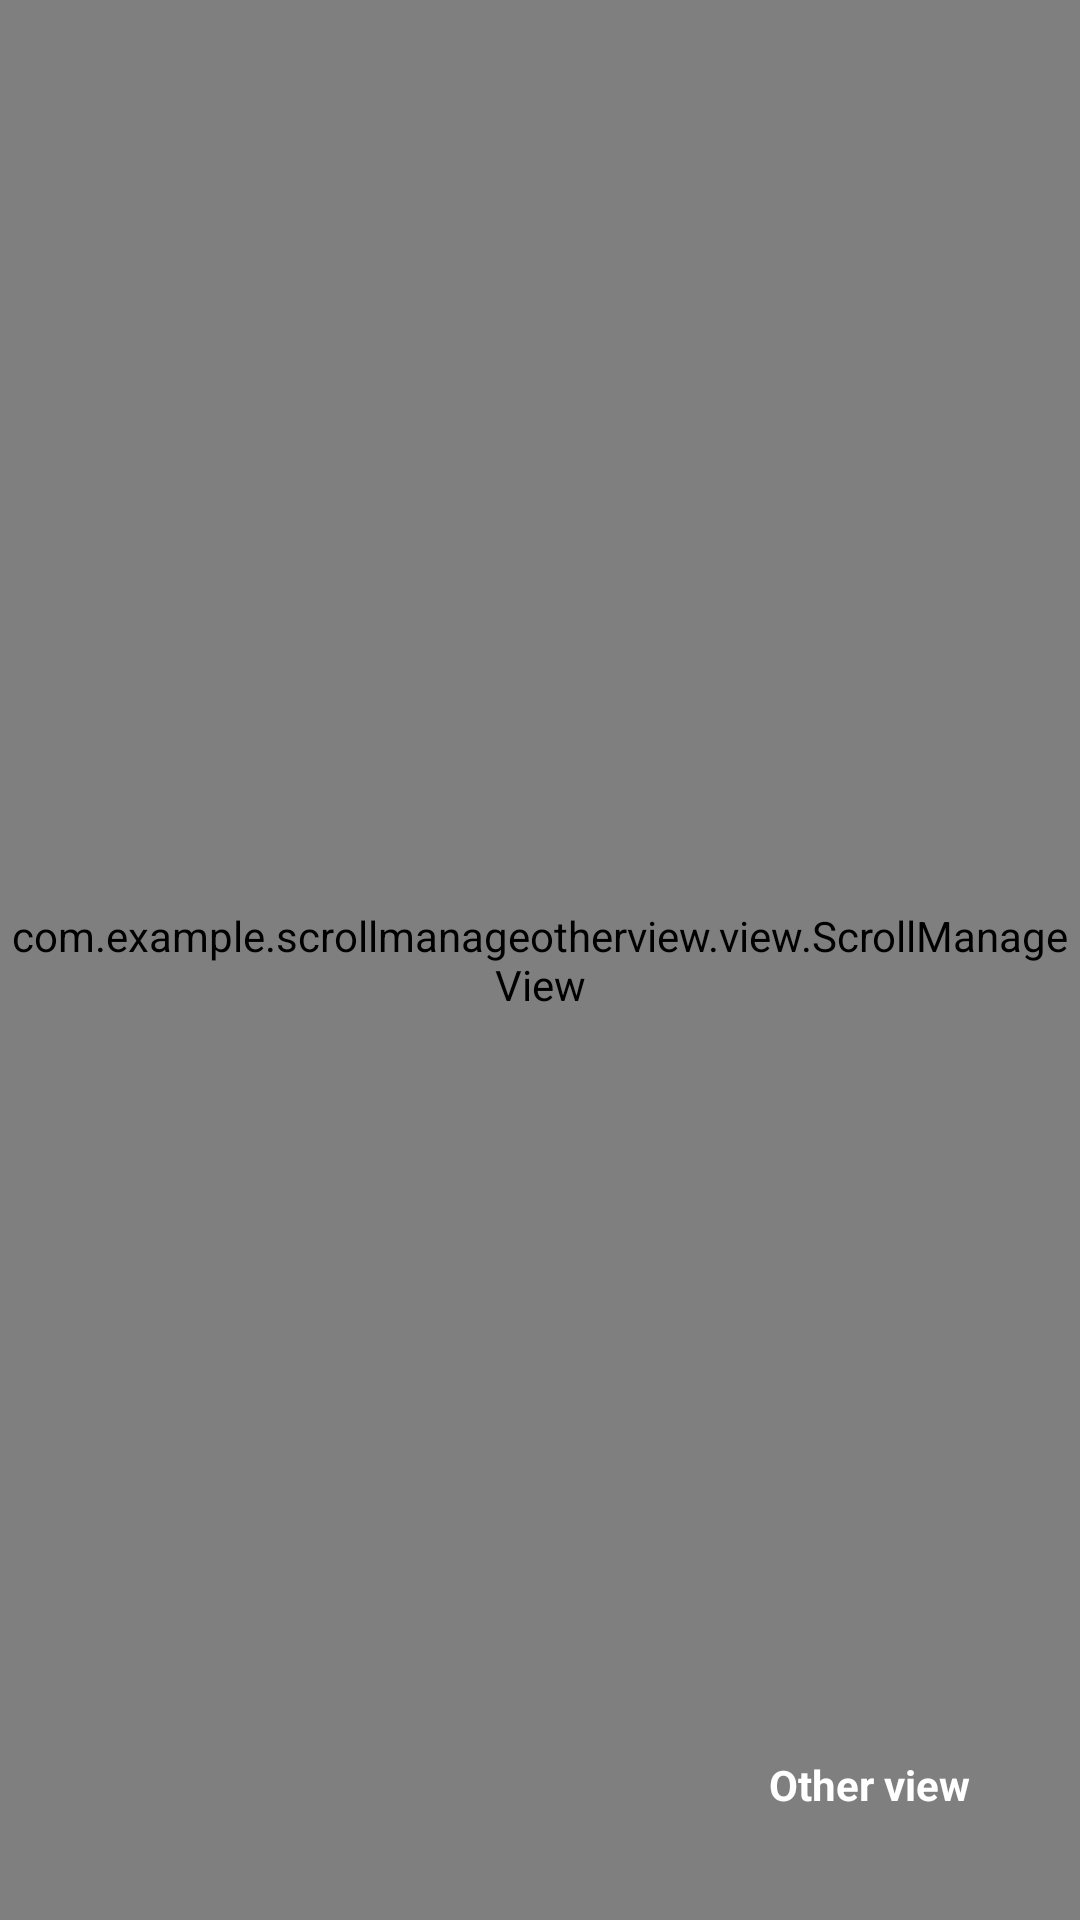

Here is an Android app screen rendered from its layout file. Give the layout XML and the strings, colors and styles it references.
<!-- AndroidManifest.xml: application theme Theme.ScrollManageOtherVIew -->
<!-- res/layout/activity_main.xml -->
<?xml version="1.0" encoding="utf-8"?>
<androidx.coordinatorlayout.widget.CoordinatorLayout
    xmlns:android="http://schemas.android.com/apk/res/android"
    xmlns:tools="http://schemas.android.com/tools"
    android:layout_width="match_parent"
    android:layout_height="match_parent"
    tools:context=".MainActivity">

    <com.example.scrollmanageotherview.view.ScrollManageView
        xmlns:app="http://schemas.android.com/apk/res-auto"
        android:layout_width="match_parent"
        android:layout_height="match_parent"
        app:layout_behavior="@string/appbar_scrolling_view_behavior"
        tools:context=".ScrollingActivity"
        app:id_dependence="@+id/otherView"
        app:horizontalScroll="true">

        <TextView
            android:layout_width="wrap_content"
            android:layout_height="wrap_content"
            android:layout_margin="20dp"
            android:text="@string/large_text" />
    </com.example.scrollmanageotherview.view.ScrollManageView>


    <FrameLayout
        android:id="@+id/otherView"
        android:layout_width="100dp"
        android:layout_height="50dp"
        android:background="@drawable/backup_other_view"
        android:layout_gravity="bottom|end"
        android:layout_margin="@dimen/other_view_margin"
        >
        <TextView
            android:layout_width="wrap_content"
            android:layout_height="wrap_content"
            android:layout_gravity="center"
            android:textColor="@color/white"
            android:textStyle="bold"
            android:text="@string/otherView"/>
    </FrameLayout>
</androidx.coordinatorlayout.widget.CoordinatorLayout>
<!-- resources referenced by this layout -->
<resources>
  <dimen name="other_view_margin">20dp</dimen>
  <string name="otherView">Other view</string>
</resources>
